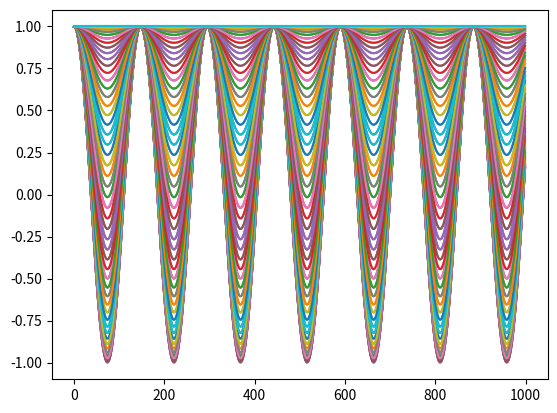

The script that saved this image:
# -*- coding: utf-8 -*-
"""
Author: Anthony J Owen
Muon project
"""
# =============================================================================
# Imports
# =============================================================================
import numpy as np
import matplotlib.pyplot as plt
from mpl_toolkits.mplot3d import Axes3D

# =============================================================================
# Classes
# =============================================================================
class muon:
    def __init__(self, position, velocity):

        self.mass = 1.883531627e-28
        self.charge = 1
        self.mass_energy = 105.6583745e6
        self.halflife = 2296.9811 # In nano seconds e-9
        self.spin = 0.5
        self.gamma_u = 2*np.pi*135.5e6
        self.decay_const = np.log(2)/self.halflife
        
        self.pos = np.array(position, dtype="float64")
        self.vel = np.array(velocity, dtype="float64")
        self.accel = np.array([0, 0, 0], dtype="float64")

        

class positron:
    def __init__(self, ):
        self.mass = 9.10938356e-31
        self.charge = 1
        self.mass_energy = 0.5109989461e6
        self.spin = 0.5


# =============================================================================
# Functions
# =============================================================================
def larmor_freq(mag_field, gyro_ratio):
    """
    Returns Larmor frequency
    """
    return get_mag(mag_field) * gyro_ratio


def pos_emit_dir(asym, theta):
    """
    Returns the direction of emitted positron
    """
    return 1 + asym*np.cos(theta)


def asym(Nb, Nf):
    """
    Returns the assymetry of the measurement
    """
    return (Nb - Nf) / (Nb + Nf)


def mag_field(B0, theta):
    """
    Define magnetic fild in a plane X=theta and Y=phi
    """
    return [0, B0*np.sin(theta), B0*np.cos(theta)]


def mag_force(q, v, B):
    """
    Returns magnetic force
    F = q ( B X v)
    """
    return q*(np.cross(v, B))


def muon_accel(mu, field):
    """
    Returns muon acceleration under magntic field
    """
    force = mag_force(mu.charge, mu.vel, field)
    accel = force / mu.mass_energy
    return accel


def get_mag(vector):
    """
    Returns magnitude of 3-d vector
    """
    return np.sqrt((vector[0]**2 + vector[1]**2 + vector[2]**2))


def get_gauss(tesla):
    return (tesla/1e4)


def get_unit_vec(vector):
    return vector / get_mag(vector)


def decay(mu, time):
    decay_const = np.log(2)/mu.halflife
    decay_prob = decay_const * np.exp((-decay_const * time))
    return decay_prob
"""
def decay(decay_const, time):
    decay_prob = 1 - np.exp(-decay_const * time)
    return decay_prob
"""
def inv_decay(decay_const, U):
    """
    Inverse of the decay equation
    Takes a number U={0, 1} and returns decay time
    """
    return -(np.log(U)) / U

def mag_precession(mag_x, w, t):
    return [mag_x*np.cos(w*t), mag_x*np.sin(w*t)]

def kubo_toyabe(t, w, theta):
    return np.cos(theta)**2 + (np.sin(theta)**2)*np.cos(w*t)
#%%
# =============================================================================
# Main
# =============================================================================
# Creates random particles
#particles = []
#for i in range(1):
    #rand_pos, rand_vel = np.random.randint(-1000, 1000, size=(2, 3))
    #particles.append(muon(rand_pos, rand_vel))

field = np.array(mag_field(500000, 0))


# Setting up a standard muon
pos = [2*np.pi, 0, 0]
vel = [1.0, 1.0, 1.0]
m1 = muon(pos, vel)
m1.accel = muon_accel(m1, field)

omega = larmor_freq(field, m1.gamma_u)

plt.figure()
for j in np.linspace(0, 2*np.pi, 100):
    result = list()
    for i in np.linspace(0, 1e-13, 1000):
        result.append(kubo_toyabe(i, omega, j))

    plt.plot(result)

#%%
#==============================================================================
# 
#==============================================================================
"""
# Setting up simulation
dt = 0.1
count = 10000
N = int(count/dt)
m1_pos = np.zeros([N, 3], dtype="float64")
i=0
while i < N:
    m1.vel += 0.5*m1.accel*dt
    m1.pos += m1.vel*dt
    m1.accel = muon_accel(m1, field)
    m1.vel += 0.5*m1.accel*dt
    
    m1_pos[i] = m1.pos
    i += 1
"""
#%%

"""
# =============================================================================
# Plotting
# =============================================================================
fig = plt.figure(2)
ax = fig.add_subplot(111, projection="3d")
ax.set_xlabel("X")
ax.set_ylabel("Y")
ax.set_zlabel("Z")


ax.plot3D(m1_pos[:,0], m1_pos[:,1], m1_pos[:,2],
          label="Muon")


"""
#Plotting the direction of the magnetic field
"""
x_min_max = [min(m1_pos[:,0]), max(m1_pos[:,0])]
y_min_max = [min(m1_pos[:,1]), max(m1_pos[:,1])]
z_min_max = [min(m1_pos[:,2]), max(m1_pos[:,2])]



x_scale = abs(x_min_max[1] - x_min_max[0])
y_scale = abs(y_min_max[1] - y_min_max[0])
z_scale = abs(z_min_max[1] - z_min_max[0])
unit_field = get_unit_vec(field)
ax.plot3D([0, unit_field[0]*0.5*x_scale],
          [0, unit_field[1]*0.5*y_scale],
          [0, unit_field[2]*0.5*z_scale],
          linestyle="--", label="B_field")
ax.legend(loc="best")

"""
